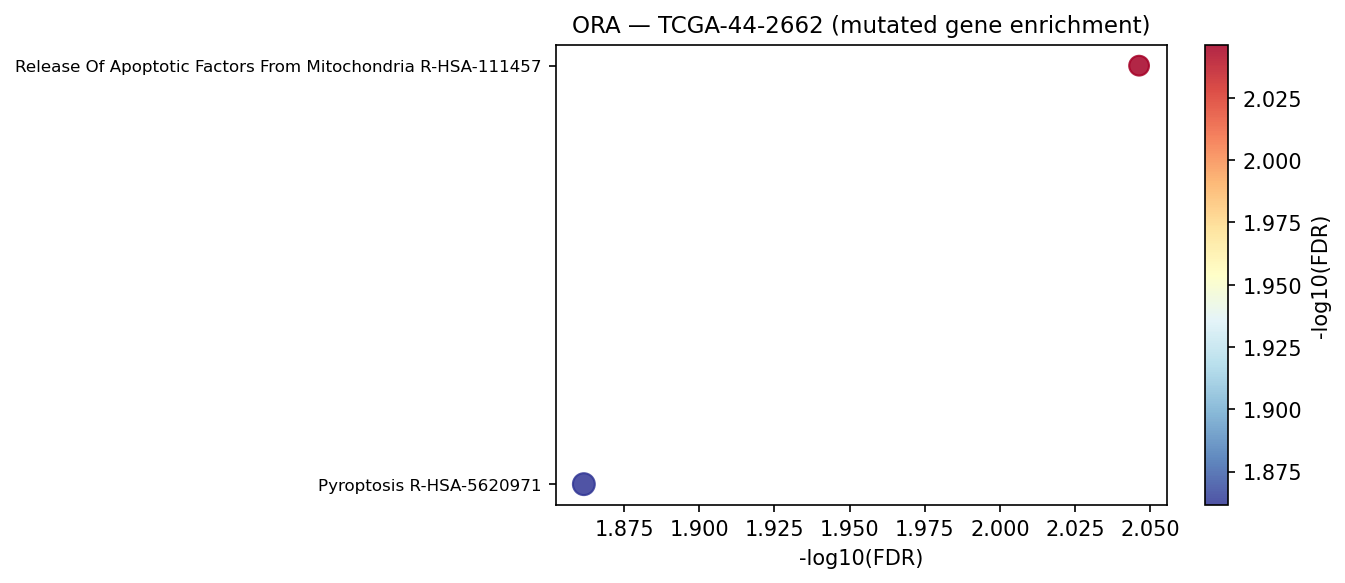

Values plotted in this chart, from the file beside it:
Gene_set	Term	Overlap	P-value	Adjusted P-value	Old P-value	Old Adjusted P-value	Odds Ratio	Combined Score	Genes	gene_set_db
Reactome_2022	Release Of Apoptotic Factors From Mitoch…	3/7	1.849477383778189e-05	0.008988	0	0	92.39	1007	GSDMD;BAX;GSDME	Reactome_2022
Reactome_2022	Pyroptosis R-HSA-5620971	4/26	5.659711137094033e-05	0.01375	0	0	22.52	220.2	GSDMD;BAX;TP53;GSDME	Reactome_2022
